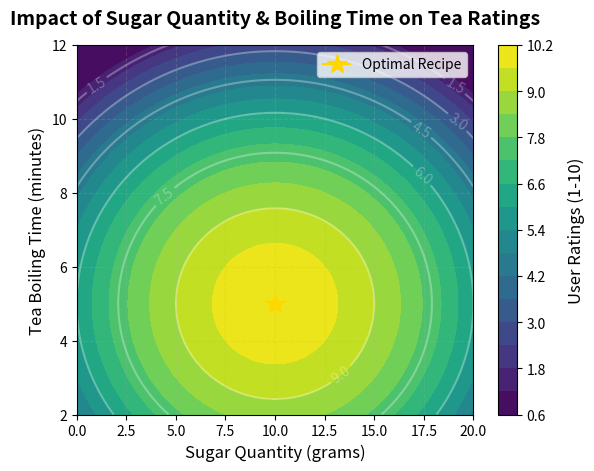

Write the Python code that produced this figure.
#Create a contourf chart showing sugar quantity (grams), tea boiling time (minutes), and user ratings.
import numpy as np
import matplotlib.pyplot as plt

sugar = np.linspace(0, 20, 100)
boiling_time = np.linspace(2, 12, 100)
Sugar, Time = np.meshgrid(sugar, boiling_time)

Ratings = 10 - 0.04 * (Sugar - 10)**2 - 0.15 * (Time - 5)**2
Ratings = np.clip(Ratings, 1, 10)

contour = plt.contourf(Sugar, Time, Ratings, levels=15, cmap='viridis')
lines = plt.contour(Sugar, Time, Ratings, levels=7, colors='white', alpha=0.3)
plt.clabel(lines, inline=True, fontsize=10, fmt='%.1f')

cbar = plt.colorbar(contour)
cbar.set_label('User Ratings (1-10)', fontsize=12, labelpad=10)

plt.title('Impact of Sugar Quantity & Boiling Time on Tea Ratings', fontsize=14, fontweight='bold', pad=15)
plt.xlabel('Sugar Quantity (grams)', fontsize=12)
plt.ylabel('Tea Boiling Time (minutes)', fontsize=12)

plt.plot(10, 5, marker='*', color='gold', markersize=15, label='Optimal Recipe')
plt.legend(loc='upper right')
plt.grid(True, alpha=0.2, linestyle='--')
plt.show()
